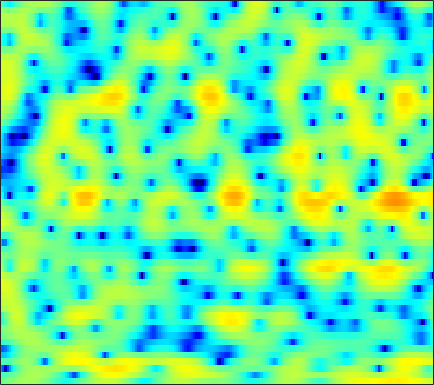

Values plotted in this chart, from the file beside it:
-1.2219, -0.9273, -0.55665, -0.19473, 0.07502, 0.42484, 0.75297, 0.98288, 1.2496, 1.4647, 1.6364, 1.7266, 1.7826, 1.7861, 1.7414, 1.6307, 1.4478, 1.2639, 0.95383, 0.54557, 0.056922, -0.35089, -0.9646, -1.6314
-2.932, -2.88, -2.698, -2.383, -2.069, -1.569, -1.008, -0.5721, -0.009685, 0.5191, 0.9855, 1.292, 1.629, 1.884, 2.022, 2.129, 2.147, 2.106, 1.969, 1.751, 1.439, 1.147, 0.6727, 0.09801
-11.18, -15.06, -21.8, -15.55, -11.21, -7.455, -4.891, -3.422, -1.89, -0.7429, 0.1316, 0.6232, 1.102, 1.411, 1.543, 1.631, 1.609, 1.553, 1.46, 1.375, 1.32, 1.31, 1.336, 1.382
-2.752, -2.877, -2.853, -2.577, -2.228, -1.63, -0.9668, -0.453, 0.1766, 0.6993, 1.062, 1.208, 1.202, 0.9371, 0.538, -0.3204, -1.649, -3.071, -5.749, -9.87, -14.47, -12.11, -6.911, -3.338
-9.472, -9.554, -8.945, -7.714, -6.602, -5.122, -3.759, -2.841, -1.782, -0.9182, -0.2593, 0.1045, 0.4162, 0.533, 0.4974, 0.2832, -0.07123, -0.4, -0.8488, -1.178, -1.252, -1.079, -0.5673, 0.1705
-13.77, -14.35, -13.23, -10.76, -8.841, -6.604, -4.75, -3.584, -2.285, -1.23, -0.4039, 0.0871, 0.5943, 0.9505, 1.131, 1.275, 1.34, 1.344, 1.313, 1.262, 1.214, 1.203, 1.216, 1.266
-4.476, -4.157, -3.637, -2.998, -2.467, -1.716, -0.9675, -0.435, 0.223, 0.7891, 1.252, 1.534, 1.818, 1.996, 2.067, 2.083, 2.009, 1.899, 1.683, 1.394, 1.024, 0.7019, 0.1999, -0.3648
-1.026, -0.6962, -0.2557, 0.1999, 0.5333, 0.9658, 1.361, 1.624, 1.913, 2.132, 2.256, 2.299, 2.284, 2.19, 2.068, 1.848, 1.565, 1.312, 0.9132, 0.4333, -0.1657, -0.7082, -1.611, -2.799
-0.5395, -0.1917, 0.3469, 0.9243, 1.338, 1.833, 2.218, 2.416, 2.546, 2.513, 2.323, 2.079, 1.631, 1.077, 0.6222, 0.01515, -0.5416, -0.8882, -1.225, -1.447, -1.613, -1.751, -1.996, -2.356
-5.685, -4.107, -1.822, 0.1109, 1.237, 2.358, 3.073, 3.368, 3.457, 3.211, 2.607, 1.903, 0.6067, -1.117, -2.728, -5.256, -7.775, -8.77, -8.134, -6.437, -4.83, -3.829, -2.724, -1.836
-4.769, -3.22, -0.9484, 0.9415, 2.039, 3.095, 3.722, 3.934, 3.889, 3.465, 2.657, 1.788, 0.2505, -1.783, -3.673, -6.593, -9.517, -10.73, -10.33, -9.145, -8.027, -7.334, -6.38, -5.19
1.415, 1.823, 2.414, 2.96, 3.295, 3.609, 3.726, 3.67, 3.396, 2.892, 2.165, 1.484, 0.4013, -0.8578, -1.877, -3.289, -4.719, -5.8, -7.324, -9.18, -11.85, -15.06, -24.98, -20.5
2.573, 2.948, 3.312, 3.539, 3.616, 3.58, 3.382, 3.123, 2.644, 2.006, 1.234, 0.5815, -0.3652, -1.346, -2.096, -3.075, -4.02, -4.713, -5.633, -6.521, -7.347, -7.829, -8.081, -7.652
3.487, 3.763, 3.964, 3.989, 3.895, 3.608, 3.145, 2.676, 1.883, 0.9106, -0.2372, -1.187, -2.502, -3.755, -4.574, -5.361, -5.745, -5.782, -5.625, -5.327, -4.992, -4.701, -4.27, -3.804
4.575, 4.646, 4.612, 4.425, 4.178, 3.699, 3.031, 2.391, 1.323, -0.0437, -1.786, -3.408, -6.183, -10.03, -13.88, -17.65, -13.69, -10.7, -7.938, -6.061, -4.706, -3.932, -3.117, -2.496
4.773, 4.609, 4.323, 3.965, 3.654, 3.177, 2.599, 2.082, 1.237, 0.1771, -1.141, -2.337, -4.177, -6.139, -7.444, -8.344, -7.973, -7.171, -5.95, -4.838, -3.885, -3.295, -2.661, -2.167
4.095, 3.515, 2.76, 2.151, 1.852, 1.67, 1.651, 1.658, 1.595, 1.381, 0.9869, 0.5827, -0.06865, -0.8023, -1.349, -2.007, -2.564, -2.878, -3.184, -3.312, -3.245, -3.051, -2.644, -2.179
2.857, 1.029, -2.091, -5.358, -5.867, -3.384, -0.6956, 0.7875, 2.173, 2.998, 3.384, 3.437, 3.23, 2.708, 2.143, 1.128, -0.2356, -1.518, -3.636, -6.033, -7.606, -7.129, -5.074, -2.978
1.607, 0.08654, -2.231, -4.178, -4.423, -2.983, -0.9763, 0.3444, 1.704, 2.637, 3.184, 3.359, 3.298, 2.928, 2.426, 1.427, 0.008637, -1.388, -3.781, -6.698, -8.806, -8.208, -5.655, -3.323
0.3651, -0.1965, -0.7879, -1.073, -1.054, -0.7499, -0.211, 0.2592, 0.8781, 1.398, 1.767, 1.925, 1.955, 1.794, 1.534, 1.034, 0.3868, -0.1578, -0.8916, -1.509, -1.889, -1.959, -1.811, -1.483
-2.31, -2.85, -3.087, -2.792, -2.329, -1.55, -0.732, -0.1498, 0.541, 1.094, 1.499, 1.702, 1.847, 1.834, 1.744, 1.532, 1.232, 0.9665, 0.6009, 0.2501, -0.03924, -0.2039, -0.3581, -0.4413
-9.17, -13.5, -12.67, -7.727, -5.14, -2.703, -1.006, -0.06093, 0.8834, 1.568, 2.027, 2.252, 2.421, 2.446, 2.393, 2.213, 1.937, 1.669, 1.258, 0.8093, 0.3636, 0.05294, -0.2875, -0.511
-2.712, -3.811, -3.953, -2.844, -1.765, -0.4531, 0.5717, 1.159, 1.728, 2.101, 2.336, 2.438, 2.482, 2.445, 2.345, 2.104, 1.718, 1.323, 0.6264, -0.2634, -1.313, -2.132, -3.06, -3.506
3.33, 2.89, 2.473, 2.219, 2.11, 1.979, 1.81, 1.639, 1.353, 1.009, 0.702, 0.5367, 0.4391, 0.4585, 0.4911, 0.4935, 0.3043, -0.0247, -0.8282, -2.177, -4.338, -6.812, -12.52, -23.1
4.854, 4.473, 3.91, 3.295, 2.772, 1.964, 0.9833, 0.07363, -1.397, -3.159, -5.063, -6.144, -6.259, -4.988, -3.792, -2.426, -1.513, -1.161, -1.102, -1.485, -2.268, -3.051, -4.008, -4.339
3.705, 3.34, 2.744, 2.031, 1.398, 0.4156, -0.8135, -1.959, -3.937, -6.677, -10.74, -14.76, -14.71, -9.57, -6.73, -4.119, -2.371, -1.454, -0.6077, -0.1243, 0.1136, 0.2032, 0.2878, 0.3934
1.658, 1.198, 0.5229, -0.2096, -0.7345, -1.443, -2.167, -2.719, -3.482, -4.244, -4.867, -5.088, -4.881, -4.143, -3.316, -2.161, -1.033, -0.2592, 0.6178, 1.294, 1.762, 1.988, 2.102, 2.057
-0.385, -1.389, -2.838, -4.056, -4.601, -4.714, -4.341, -3.997, -3.619, -3.395, -3.234, -3.107, -2.824, -2.291, -1.743, -0.7696, 0.368, 1.23, 2.276, 3.152, 3.779, 4.046, 4.111, 3.794
-3.777, -5.906, -10.1, -18.23, -25.68, -13.91, -9.283, -7.421, -6.01, -5.439, -5.523, -5.963, -6.843, -7.372, -6.878, -4.758, -2.131, -0.3348, 1.663, 3.18, 4.251, 4.769, 5.101, 4.988
-6.683, -7.844, -9.453, -10.7, -11.03, -10.56, -9.505, -8.708, -8.027, -7.85, -8.39, -9.367, -11.96, -16.2, -16.24, -10.22, -5.516, -2.976, -0.417, 1.452, 2.789, 3.492, 4.104, 4.379
-9.788, -9.951, -10.09, -10.03, -9.888, -9.521, -9.023, -8.598, -8.024, -7.549, -7.195, -6.984, -6.693, -6.149, -5.482, -4.147, -2.535, -1.311, 0.2008, 1.479, 2.488, 3.072, 3.62, 3.936
-14.55, -13.81, -13.07, -12.53, -12.07, -11.29, -10.35, -9.567, -8.406, -7.238, -6.097, -5.285, -4.187, -3.102, -2.283, -1.181, -0.12, 0.6508, 1.601, 2.4, 3.026, 3.378, 3.669, 3.773
-16.65, -16.28, -16.42, -17.07, -17.36, -16.66, -14.51, -12.54, -10.03, -7.827, -5.891, -4.589, -3.046, -1.661, -0.7174, 0.439, 1.44, 2.094, 2.821, 3.372, 3.73, 3.855, 3.84, 3.614
-13.49, -14.4, -16.42, -19.87, -24.43, -25.57, -18.03, -14.23, -10.58, -7.769, -5.464, -3.964, -2.211, -0.6836, 0.3372, 1.521, 2.552, 3.193, 3.858, 4.305, 4.503, 4.471, 4.168, 3.528
-9.201, -10.01, -11.1, -12.04, -12.44, -12.36, -11.41, -10.34, -8.672, -6.913, -5.181, -3.943, -2.331, -0.8334, 0.2298, 1.5, 2.615, 3.331, 4.108, 4.64, 4.894, 4.888, 4.557, 3.801
-7.288, -8.22, -9.45, -10.56, -11.14, -11.6, -11.54, -11.19, -10.41, -9.313, -8.009, -6.911, -5.372, -3.741, -2.523, -0.9333, 0.5004, 1.459, 2.547, 3.396, 3.982, 4.234, 4.312, 4.081
-7.354, -8.97, -11.53, -14.44, -16.65, -18.37, -18.2, -17.45, -16.44, -15.72, -14.93, -13.93, -11.88, -9.355, -7.473, -5.099, -3.013, -1.639, -0.05681, 1.25, 2.296, 2.911, 3.531, 3.927
-6.326, -8.301, -11.58, -16.05, -20.41, -25.1, -22.64, -20.84, -20.28, -22.06, -28.2, -40.88, -21.95, -15.36, -12.1, -8.731, -6.105, -4.424, -2.46, -0.7767, 0.6688, 1.612, 2.676, 3.528
-3.161, -4.515, -6.499, -8.544, -10.03, -11.61, -12.82, -13.55, -14.57, -15.52, -16.23, -16.27, -15.23, -13.49, -12.08, -10.18, -8.178, -6.677, -4.705, -2.766, -0.9611, 0.2676, 1.708, 2.926
-0.1272, -0.9626, -2.157, -3.396, -4.352, -5.584, -6.763, -7.649, -8.777, -9.812, -10.76, -11.41, -12.21, -12.96, -13.43, -13.8, -12.89, -11.24, -8.454, -5.606, -3.077, -1.415, 0.4776, 2.057
1.614, 1.172, 0.4635, -0.3804, -1.082, -2.154, -3.309, -4.237, -5.545, -6.956, -8.46, -9.671, -11.57, -13.99, -16.53, -22.39, -26.55, -18.33, -12, -7.783, -4.642, -2.719, -0.5974, 1.124
2.305, 2.265, 1.997, 1.478, 0.9308, -0.01764, -1.206, -2.247, -3.831, -5.601, -7.49, -8.871, -10.56, -11.85, -12.45, -12.61, -11.9, -10.73, -8.662, -6.43, -4.308, -2.857, -1.096, 0.4152
2.897, 3.29, 3.469, 3.28, 2.886, 2.054, 0.8241, -0.3832, -2.378, -4.931, -8.188, -11.04, -14.66, -15.23, -13.68, -11.47, -9.566, -8.362, -6.849, -5.475, -4.073, -3.024, -1.671, -0.4036
3.685, 4.352, 4.842, 4.904, 4.682, 4.029, 2.946, 1.857, -0.04836, -2.535, -5.716, -8.64, -12.44, -13.09, -11.51, -9.606, -8.369, -7.824, -7.436, -7.134, -6.555, -5.784, -4.389, -2.877
3.733, 4.437, 5.024, 5.226, 5.144, 4.727, 3.994, 3.242, 1.983, 0.5126, -1.086, -2.28, -3.683, -4.815, -5.494, -6.248, -7.281, -8.367, -10.67, -14.59, -20.58, -17.52, -11.24, -7.447
3.402, 4.002, 4.524, 4.746, 4.724, 4.462, 3.958, 3.423, 2.558, 1.535, 0.4206, -0.4565, -1.617, -2.748, -3.611, -4.781, -6.059, -7.148, -8.77, -10.48, -11.39, -10.96, -9.298, -7.475
3.502, 3.902, 4.239, 4.361, 4.308, 4.056, 3.59, 3.122, 2.341, 1.401, 0.3429, -0.5012, -1.667, -2.794, -3.571, -4.52, -5.262, -5.716, -6.141, -6.353, -6.31, -6.122, -5.683, -5.177
3.943, 4.143, 4.286, 4.274, 4.159, 3.852, 3.361, 2.87, 2.026, 0.9693, -0.3237, -1.421, -3.051, -4.73, -5.833, -6.787, -6.958, -6.657, -6.009, -5.27, -4.605, -4.162, -3.68, -3.328
4.029, 4.107, 4.137, 4.071, 3.949, 3.672, 3.245, 2.791, 1.982, 0.8809, -0.6094, -2.06, -4.638, -8.398, -12.69, -20.42, -14.05, -9.985, -6.737, -4.696, -3.358, -2.656, -2.038, -1.714
2.755, 2.788, 2.805, 2.796, 2.776, 2.718, 2.594, 2.418, 2.034, 1.403, 0.4752, -0.4596, -2.04, -3.978, -5.401, -6.485, -5.937, -4.867, -3.333, -2.096, -1.208, -0.7738, -0.462, -0.4105
-0.5045, -0.5348, -0.6652, -0.7327, -0.6255, -0.2072, 0.4062, 0.8972, 1.422, 1.719, 1.758, 1.628, 1.311, 0.9058, 0.6248, 0.39, 0.3447, 0.4356, 0.6469, 0.8353, 0.9246, 0.8796, 0.6442, 0.1891
-4.34, -4.847, -6.548, -9.138, -10.02, -7.33, -3.818, -1.77, 0.2052, 1.53, 2.352, 2.726, 2.977, 3.049, 3.011, 2.89, 2.738, 2.616, 2.421, 2.193, 1.865, 1.538, 0.9369, 0.0757
-3.904, -4.477, -6.09, -8.252, -8.906, -6.588, -3.369, -1.406, 0.5651, 1.914, 2.783, 3.179, 3.425, 3.417, 3.289, 2.998, 2.639, 2.346, 1.953, 1.575, 1.178, 0.836, 0.2493, -0.5476
-0.1889, -0.3144, -0.4871, -0.5288, -0.3775, 0.1273, 0.8933, 1.51, 2.258, 2.808, 3.116, 3.16, 2.973, 2.485, 1.953, 1.066, 0.07208, -0.6374, -1.315, -1.619, -1.605, -1.544, -1.552, -1.776
2.257, 2.227, 2.216, 2.254, 2.35, 2.535, 2.769, 2.945, 3.126, 3.187, 3.05, 2.778, 2.137, 1.106, -0.001168, -2.057, -4.979, -7.828, -11.18, -9.719, -6.692, -5.05, -3.698, -3.116
2.694, 2.606, 2.503, 2.459, 2.471, 2.556, 2.68, 2.785, 2.89, 2.9, 2.741, 2.48, 1.873, 0.9194, -0.09773, -1.933, -4.469, -6.712, -8.981, -8.156, -5.886, -4.468, -3.241, -2.727
1.26, 0.9122, 0.4751, 0.1904, 0.1128, 0.2527, 0.6088, 0.9473, 1.402, 1.772, 2.012, 2.08, 1.997, 1.71, 1.371, 0.7931, 0.1377, -0.3068, -0.7078, -0.8006, -0.6644, -0.5253, -0.4281, -0.5467
-1.839, -2.941, -4.694, -6.327, -6.78, -5.954, -4.289, -3.072, -1.701, -0.6337, 0.1933, 0.6836, 1.214, 1.606, 1.831, 2.03, 2.17, 2.226, 2.258, 2.258, 2.204, 2.105, 1.868, 1.494
